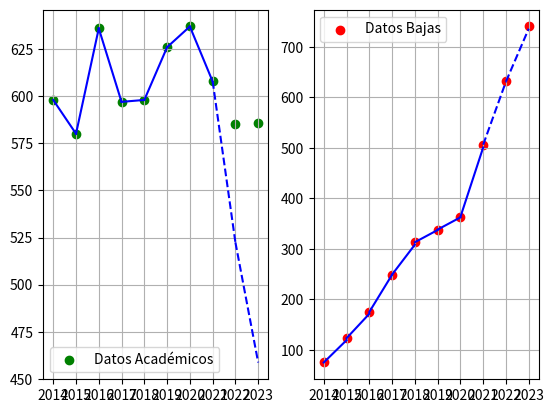

Write Python code to recreate this figure.
import numpy as np
import matplotlib.pyplot as plt

def Cuad_array(arr): 
    return (-arr[0] + arr[-1])*(1/2) + sum(arr[:-1])

def cuad(t0,t1,dt):
    return dt*(t0 + t1)/2

D = np.array([598,580,636,597,598,626,637,608,585,586])
F = np.array([69,0,19,49,18,29,26,87,83,90])
N = len(F)
B_no_acum = np.array([75,48,52,74,64,25,25,143,126,108])
B = np.array([sum(B_no_acum[:i+1]) for i in range(N)])

N = min(len(B), len(F), len(D))


# print("D:",D,"B:",B)

def Betas(sesgo,D_fic,B_fic):
    N = min(len(B_fic), len(D_fic))
    baj = np.array([(B_fic[ti+1]-B_fic[ti])/cuad(D_fic[ti], D_fic[ti+1],1) for ti in range(N-1)])
    doc = np.array([((F[ti+1]-F[ti])-(D_fic[ti+1]-D_fic[ti]))/cuad(D_fic[ti], D_fic[ti+1],1) for ti in range(N-1)])

    return {"bajas":baj,"docentes":doc}[sesgo]

def A(k,t,beta,D_fic):
    return F[t] + (np.e**(-beta*(t-k)))*(D_fic[k]-F[k] - beta*cuad(F[k],F[t]*(np.e**(beta*(t-k))),t-k))

def Baj(k,t,beta,D_fic,B_fic):
    return B_fic[k] + beta*cuad(A(k,k,beta,D_fic),A(k,t,beta,D_fic),t-k)


def graf(last):
    D_usable = np.array([598,580,636,597,598,626,637,608,585,586][:-last])
    B_usable = np.array([sum(B_no_acum[:i+1]) for i in range(N)][:-last])
    
    fig = plt.figure()
    ax = [fig.add_subplot(121), fig.add_subplot(122)]
    
    ax[0].scatter(range(N),D,color="green",label="Datos Académicos")
    ax[1].scatter(range(N),B,color="red",label="Datos Bajas")
    
    #docentes    
    
    b = Betas("docentes",D_usable,B_usable)
    print("\n\t Docentes: "+"\n")
    
    for k in range(N-1)[:-last]:
        if k < N-1-last:
            first, second = A(k,k,b[k],D_usable),A(k,k+1,b[k],D_usable)
            print("modelo: ",np.round(second,3)," ~ Valor Real: ",D[k+1])
            ax[0].plot([k,k+1],[first, second],color="blue")
    Dnew = []    
    print("\n  Predicción")       
    for k in range(N-1-last,N-1):
            D_fic = list(D_usable)+Dnew
            b = Betas("docentes", D_fic, D_fic)
            first, second = A(k,k,b[k-1], D_fic),A(k,k+1,b[k-1], D_fic)
            Dnew.append(second)
            print("modelo: ",np.round(second,3)," ~ Valor Real: ",D[k+1])
            ax[0].plot([k,k+1],[first,second],color="blue",linestyle = "--")
    
    D_usable = D_fic+[second]
    #bajas    
    
    b = Betas("bajas",D_usable,B_usable)
    print("\n\t Bajas: "+"\n")
    
    for k in range(N-1)[:-last]:
        if k < N-1-last:
            first, second = Baj(k,k,b[k],D_usable,B_usable),Baj(k,k+1,b[k],D_usable,B_usable)
            print("modelo: ",np.round(second,3)," ~ Valor Real: ",B[k+1])
            ax[1].plot([k,k+1],[first, second],color="blue")
    Bnew = []   
    print("\n  Predicción")        
    for k in range(N-1-last,N-1):
            B_fic = list(B_usable)+Bnew
            b = Betas("bajas", D_usable, B_fic)
            first, second = Baj(k,k,b[k-1],D_usable,B_fic),Baj(k,k+1,b[k-1],D_usable,B_fic)
            Bnew.append(second)
            print("modelo: ",np.round(second,3)," ~ Valor Real: ",B[k+1])
            ax[1].plot([k,k+1],[first,second],color="blue",linestyle = "--")        
    
    
    for s in [0,1]:
        ax[s].grid()
        ax[s].legend()    
        ax[s].set_xticks(range(N),range(2014,2014+N))

# El parámetro indica la cantidad de datos que se eliminan
# de la información disponible de académicos y bajas.
# Es decir, la cantidad de años que se intentan predecir.

# Se utiliza solamente la ultima beta en la predicción
# Al hacer la predicción se usa ese valor para calcular la
# siguiente beta y así sucesivamente.
    
graf(2)
